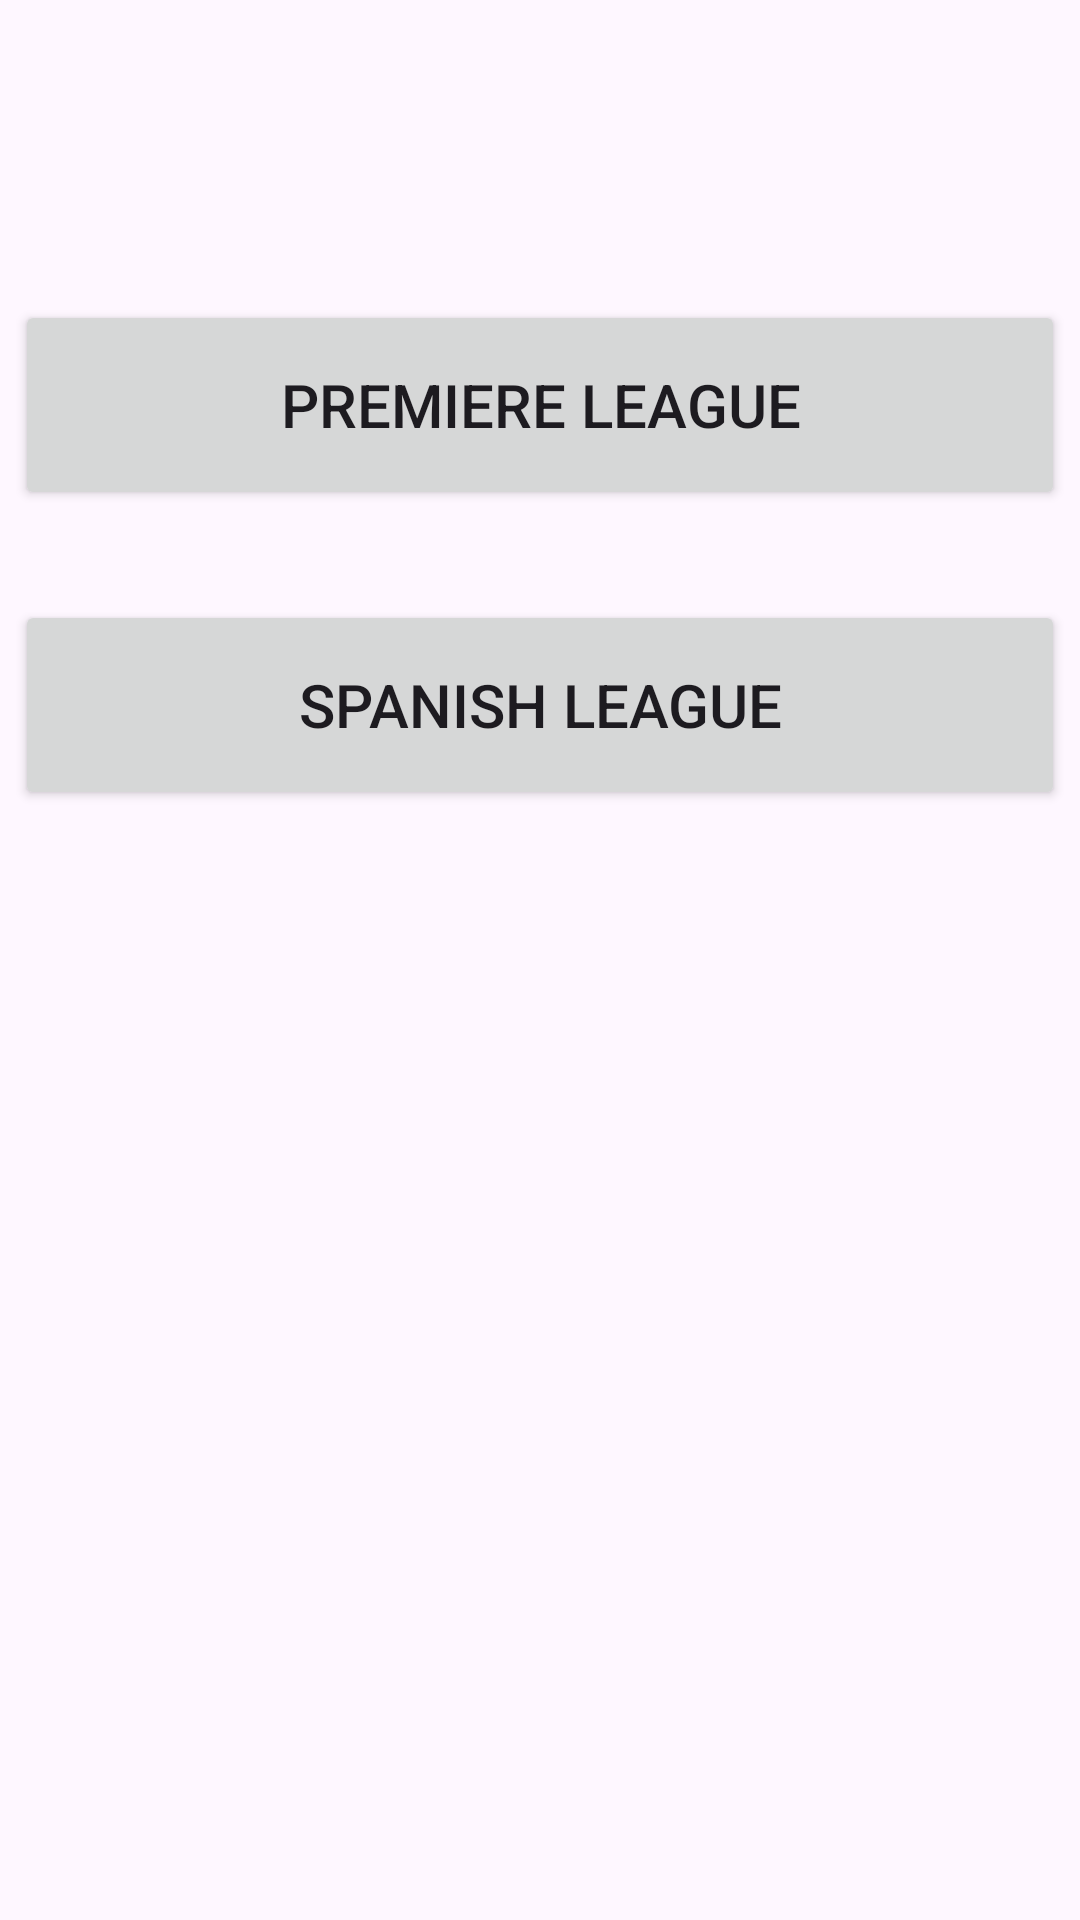

Android layout source for this screen:
<!-- AndroidManifest.xml: application theme Theme.ImplementasiAPI -->
<!-- res/layout/activity_menu.xml -->
<?xml version="1.0" encoding="utf-8"?>
<LinearLayout xmlns:android="http://schemas.android.com/apk/res/android"
    xmlns:app="http://schemas.android.com/apk/res-auto"
    xmlns:tools="http://schemas.android.com/tools"
    android:id="@+id/main"
    android:layout_width="match_parent"
    android:layout_height="match_parent"
    tools:context=".MenuActivity"
    android:orientation="vertical">

    <Button
        android:id="@+id/btn_premiere"
        android:layout_gravity="center"
        android:layout_width="350dp"
        android:layout_height="70dp"
        android:layout_marginTop="100dp"
        android:text="Premiere League"
        android:textSize="20sp" />

    <Button
        android:id="@+id/btn_spain"
        android:layout_gravity="center"
        android:layout_width="350dp"
        android:layout_height="70dp"
        android:layout_marginTop="30dp"
        android:text="Spanish League"
        android:textSize="20sp" />

</LinearLayout>
<!-- resources referenced by this layout -->
<resources>
  <style name="Theme.ImplementasiAPI" parent="Base.Theme.ImplementasiAPI" />
  <style name="Base.Theme.ImplementasiAPI" parent="Theme.Material3.DayNight.NoActionBar">
          
          
      </style>
</resources>
